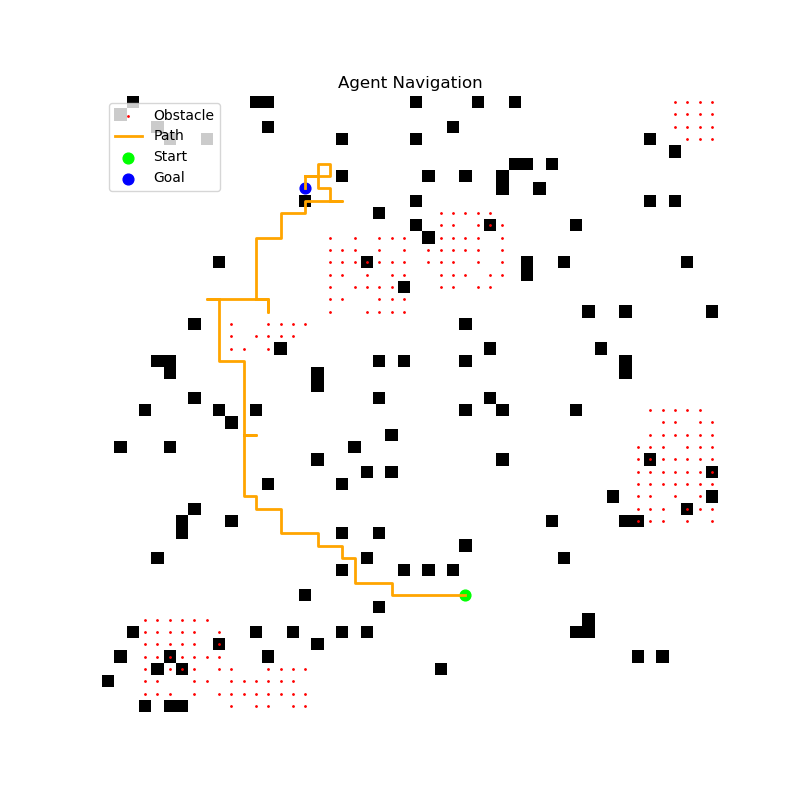

The file beside this chart, header and first rows:
x, y
40, 29
40, 28
40, 27
40, 26
40, 25
40, 24
40, 23
39, 23
39, 22
39, 21
39, 20
38, 20
37, 20
37, 19
36, 19
36, 18
36, 17
35, 17
35, 16
35, 15
35, 14
34, 14
33, 14
33, 13
33, 12
32, 12
32, 11
31, 11
30, 11
29, 11
28, 11
27, 11
27, 12
27, 11
26, 11
25, 11
24, 11
23, 11
22, 11
21, 11
21, 10
21, 9
20, 9
19, 9
18, 9
17, 9
16, 9
16, 8
16, 9
16, 10
16, 11
16, 12
16, 13
16, 12
16, 13
16, 12
16, 13
16, 12
16, 13
16, 12
... 115 more rows
